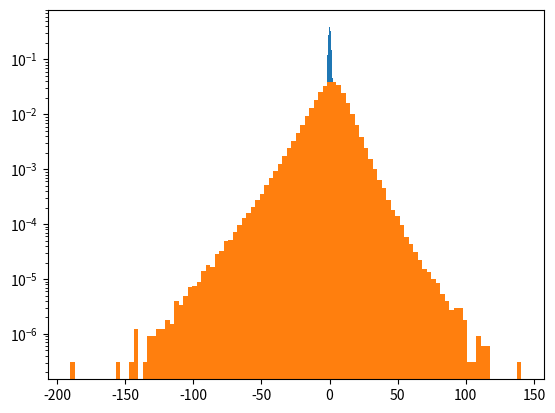

The matplotlib source for this figure:
import numpy as np
import matplotlib.pyplot as plt

N = 1_000_000
eps = np.random.randn(N)

plt.hist(eps, density=True, bins=100);

psi = lambda e: 1 + 10 * e - e**2 + e**3
r = psi(eps)
plt.hist(r, density=True, bins=100, log=True)
r.mean(), (r**2).mean(), (r**3).mean()





